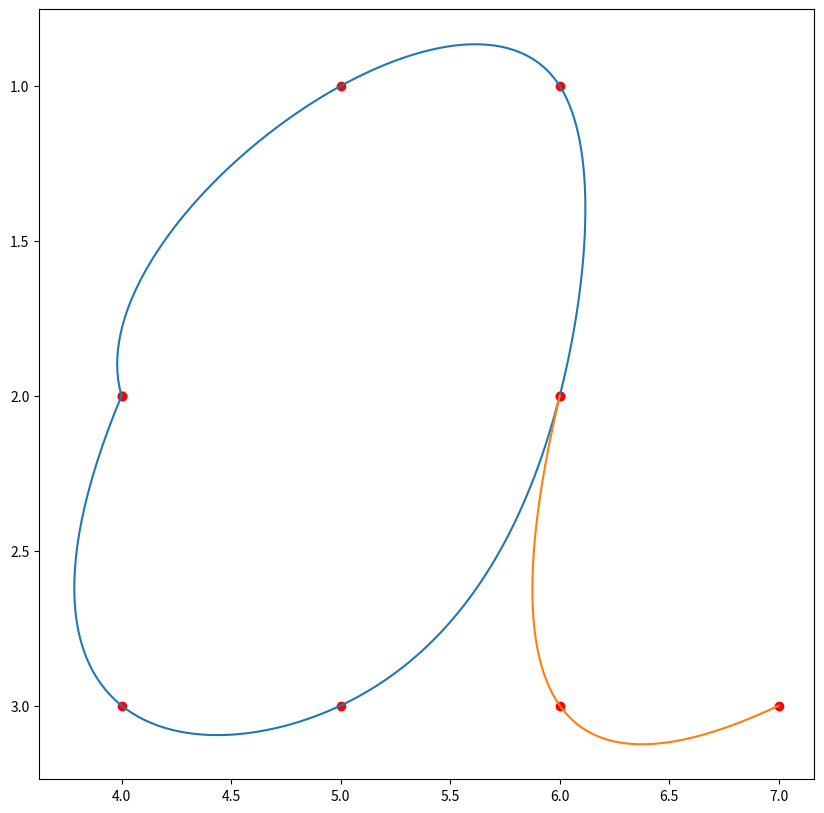

This chart was generated by the following Python code:
import numpy as np
from scipy.interpolate import splprep, splev
import matplotlib.pyplot as plt

pixels = [
    (4, 2, 0),
    (5, 1, 1),
    (6, 1, 2),
    (6, 2, 3),
    (5, 3, 4),
    (4, 3, 5),
    (4, 2, 6),
    (6, 2, 7),
    (6, 3, 8),
    (7, 3, 9)
]

def is_adjacent(a, b):
    return abs(a[0]-b[0]) <= 1 and abs(a[1]-b[1]) <= 1


def get_strokes(data):
    sorted_data = sorted(data, key = lambda p: p[2])
    strokes = []
    current = [data[0]]
    for i in range(1, len(sorted_data)):
        if not is_adjacent(sorted_data[i], sorted_data[i-1]):
            strokes.append(current)
            current = [sorted_data[i]]
        else:
            current.append(sorted_data[i])
    strokes.append(current)
    return strokes

def get_curve(x, y):
    tck, u = splprep([x, y], s=0, k=min(3, len(x)-1))
    u_fine = np.linspace(0, 1, 200)
    return splev(u_fine, tck)

def get_curve2(x, y, points=200):
    x = np.array(x)
    y = np.array(y)

    if len(x) < 4:
        return x, y
    t = np.linspace(0, 1, len(x))
    t_fine = np.linspace(0, 1, points)
    

plt.figure(figsize=(10,10))

for stroke in get_strokes(pixels):
    x = [p[0] for p in stroke]
    y = [p[1] for p in stroke]
    x_fine, y_fine = get_curve(x, y)
    plt.plot(x_fine, y_fine, '-')
    plt.scatter(x, y, color='red')

plt.gca().invert_yaxis()
plt.show()
